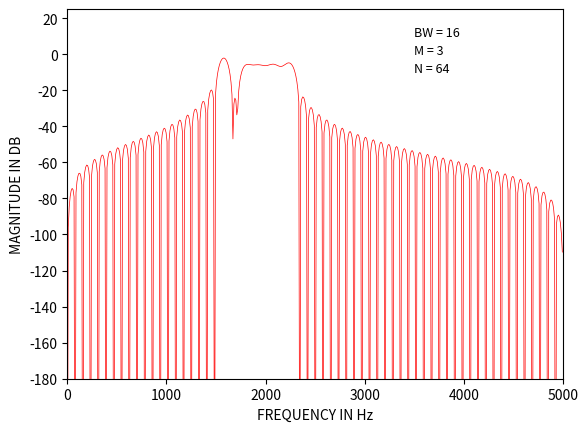

Here is the Python script that generated this plot:
from scipy import interpolate, fft, signal
import matplotlib.pyplot as plt
import numpy as np

BW = 8
M = 3
M1 = 20 
T1 = 0.03095703
T2 = 0.27556998
T3 = 0.74434815
""" 
STEP-1:
Given N, the designer must determine how fine an interpolation should be used. 
For the designs we investigated, where N varied from 15 to 256, we found that 16 N sample values of H(ejwT) lead to reliable computations and results; i.e., 16 to 1 interpolation was used. 
"""
N = 128

""" 
STEP-2:
Given the set of N values of Hk, the FFT is used to compute h(n), the inverse DFT of Hk.
For both N odd and N even the set Hk which was used was real and symmetric;
therefore h(n) is real in all cases and symmetric for N odd. 
"""
n= np.arange(0, N, 1)
print(n)
# Given Hk
Hk = np.zeros(N)
Hk[(M1+2):(M1+2+BW)] = 1
Hk[M1] = T3 # T3
Hk[M1+1] = T2 # T2
Hk[M1+2] = T1 # T1
Hk[N-M1-2] = T1 # T1
Hk[N-M1-1] = T2 # T2
Hk[N-M1] = T3 # T3
Hk[(N-M1-3):(N-M1-BW-1)] = 1

# print(Hk)

# Compute h(n) by IFFT
h = np.fft.ifft(Hk)
h = np.real(h)

fig, ax = plt.subplots()

"""  In order to obtain values of the interpolated frequency response one of two procedures is followed.
Either a) h(n) is rotated by N/2 samples ( N even) or
[(N- 1)/2] samples ( N odd) to remove the sharpedges of
the impulse response, and then 15 N zero-valued samples
are symmetrically placed around theimpulse response [as
illustrated in Fig. 9(A)]; or b) h(n) is split around the
(N/2)nd sample value, and 15 N zero-valued samples are
placed between the two pieces of the impulse response
[as illustratedin Fig. 9(B)]. The zero-augmentedsequences
of Fig. 9(A) and (B) are transformed using the FFT to
give the interpolated frequency responses. These two
procedures can easily be shown to yield identical results,
the differences being primarily computational ones. """

# Step 3: Rotate and join
HR = np.floor(16*N)
h_r = np.zeros(HR)
# h_r[(int(15*N/2)):(int(17*N/2))] = h
h1 = h[0:(int(N/2)+1):1]
h1 = h1[::-1]
h2 = h[(int(N/2+1)):N]
h2 = h2[::-1]
# h12 = np.concatenate((h1, h2))
h_r[int(15*N/2):(int(16*N/2)+1)] = h1
h_r[int(16*N/2)+1:int(17*N/2)] = h2
# print(h_r)

w, Hf = signal.freqz(h_r, [1], fs=10000)
Hf1 = np.fft.rfft(h_r, n=int(16*N))
# ax.plot(nn, h_r,)
# ax.stem(freq, np.abs(h_f), 'b', markerfmt=" ", basefmt="-b")
ax.plot(w, 20*np.log10(abs(Hf)), 'r', linewidth=0.5)
# ax.plot(nf, hf, 'r')
ax.text(3500, 10, 'BW = 16', fontsize = 9)
ax.text(3500, 0, 'M = 3', fontsize = 9)
ax.text(3500, -10, 'N = 64', fontsize = 9)
ax.axes.set_ylim(-180, 25)
ax.axes.set_ylabel('MAGNITUDE IN DB')
ax.axes.set_xlabel('FREQUENCY IN Hz')
ax.axes.set_xlim(0, 5000)
y_ticks = np.arange(-180, 40, 20)
ax.set_yticks(y_ticks)  # Set label locations
plt.show()